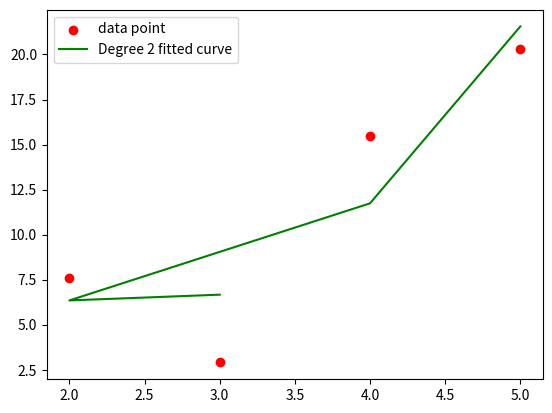

Write the Python code that produced this figure.
import numpy as np
import matplotlib.pyplot as plt

x=np.array([3,2,4,5],dtype=float)
y=np.array([2.9,7.6,15.5,20.3],dtype=float)

n=2
m=len(x)

x_sum=[np.sum(x**k) for k in range(2*n+1)]
xy_sum=[np.sum((x**k)*y) for k in range(n+1)]

A=np.zeros((n+1,n+1))
B=np.zeros(n+1)

for i in range(n+1):
    for j in range(n+1):
        A[i,j]=x_sum[i+j]
    B[i]=xy_sum[i]

a=np.linalg.solve(A,B)
print("Coefficient are(a0,a1,a2): ",a)

y_pred=np.zeros_like(x)
for i in range(n+1):
    y_pred+=a[i]*(x**i)

plt.scatter(x,y,color="red",label="data point")
plt.plot(x,y_pred,color="green",label=f"Degree {n} fitted curve")
plt.legend()
plt.show()
